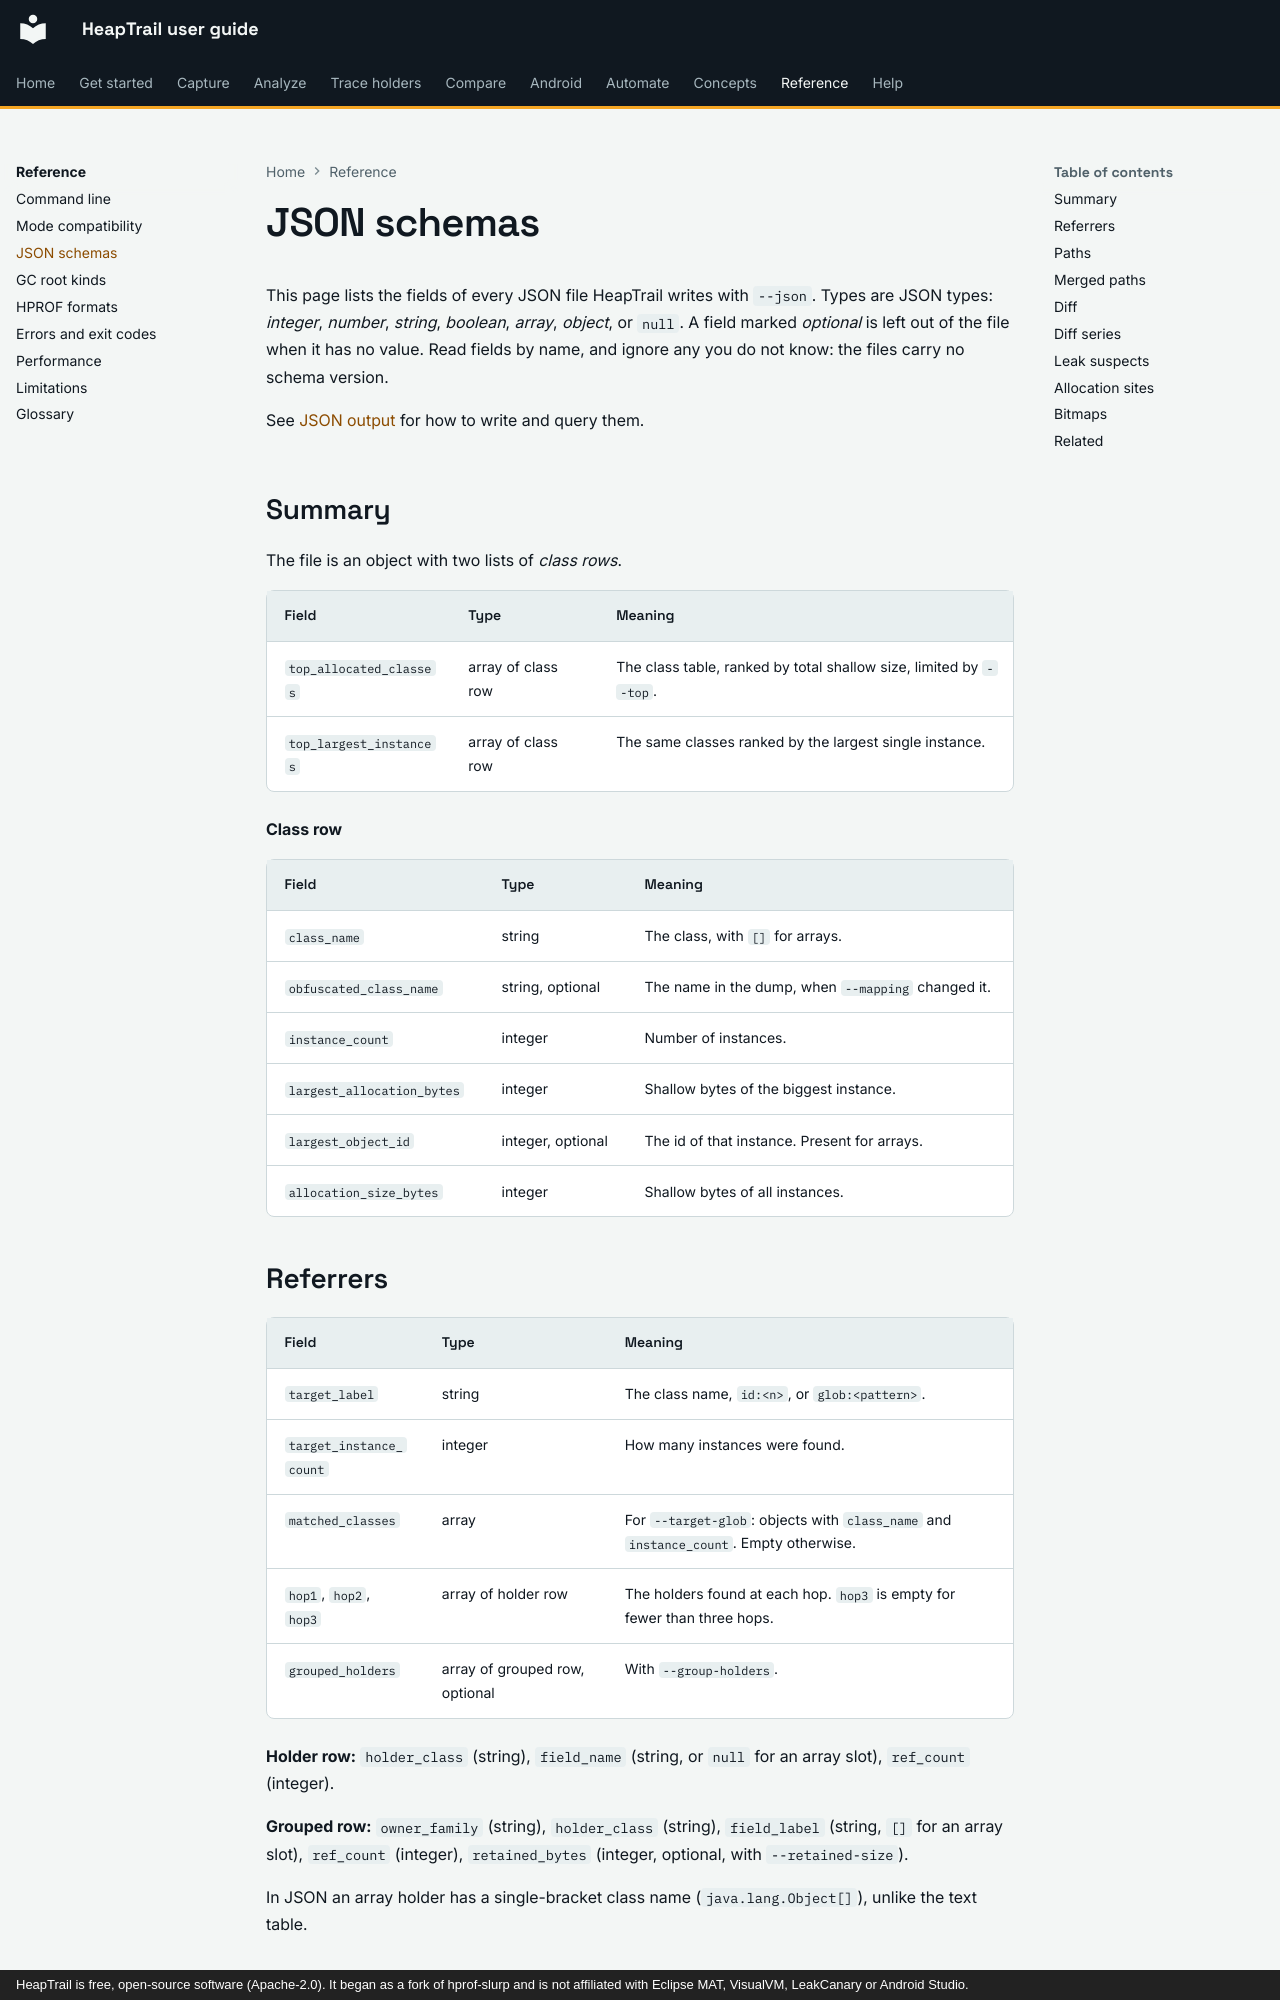

repository: johnneerdael/heaptrail · page: reference/json-schemas/index.html · generator: mkdocs · copyright: HeapTrail is free, open-source software (Apache-2.0). It began as a fork of hprof-slurp and is not affiliated with Eclipse MAT, VisualVM, LeakCanary or Android Studio.

# JSON schemas

This page lists the fields of every JSON file HeapTrail writes with `--json`. Types are JSON types: *integer*, *number*, *string*, *boolean*, *array*, *object*, or `null`. A field marked *optional* is left out of the file when
it has no value. Read fields by name, and ignore any you do not know: the files carry no schema version.

See [JSON output](../automate/json-output.md) for how to write and query them.

## Summary

The file is an object with two lists of *class rows*.

| Field | Type | Meaning |
|---|---|---|
| `top_allocated_classes` | array of class row | The class table, ranked by total shallow size, limited by `--top`. |
| `top_largest_instances` | array of class row | The same classes ranked by the largest single instance. |

**Class row**

| Field | Type | Meaning |
|---|---|---|
| `class_name` | string | The class, with `[]` for arrays. |
| `obfuscated_class_name` | string, optional | The name in the dump, when `--mapping` changed it. |
| `instance_count` | integer | Number of instances. |
| `largest_allocation_bytes` | integer | Shallow bytes of the biggest instance. |
| `largest_object_id` | integer, optional | The id of that instance. Present for arrays. |
| `allocation_size_bytes` | integer | Shallow bytes of all instances. |

## Referrers

| Field | Type | Meaning |
|---|---|---|
| `target_label` | string | The class name, `id:<n>`, or `glob:<pattern>`. |
| `target_instance_count` | integer | How many instances were found. |
| `matched_classes` | array | For `--target-glob`: objects with `class_name` and `instance_count`. Empty otherwise. |
| `hop1`, `hop2`, `hop3` | array of holder row | The holders found at each hop. `hop3` is empty for fewer than three hops. |
| `grouped_holders` | array of grouped row, optional | With `--group-holders`. |

**Holder row:** `holder_class` (string), `field_name` (string, or `null` for an array slot), `ref_count` (integer).

**Grouped row:** `owner_family` (string), `holder_class` (string), `field_label` (string, `[]` for an array slot), `ref_count` (integer), `retained_bytes` (integer, optional, with `--retained-size`).

In JSON an array holder has a single-bracket class name (`java.lang.Object[]`), unlike the text table.
